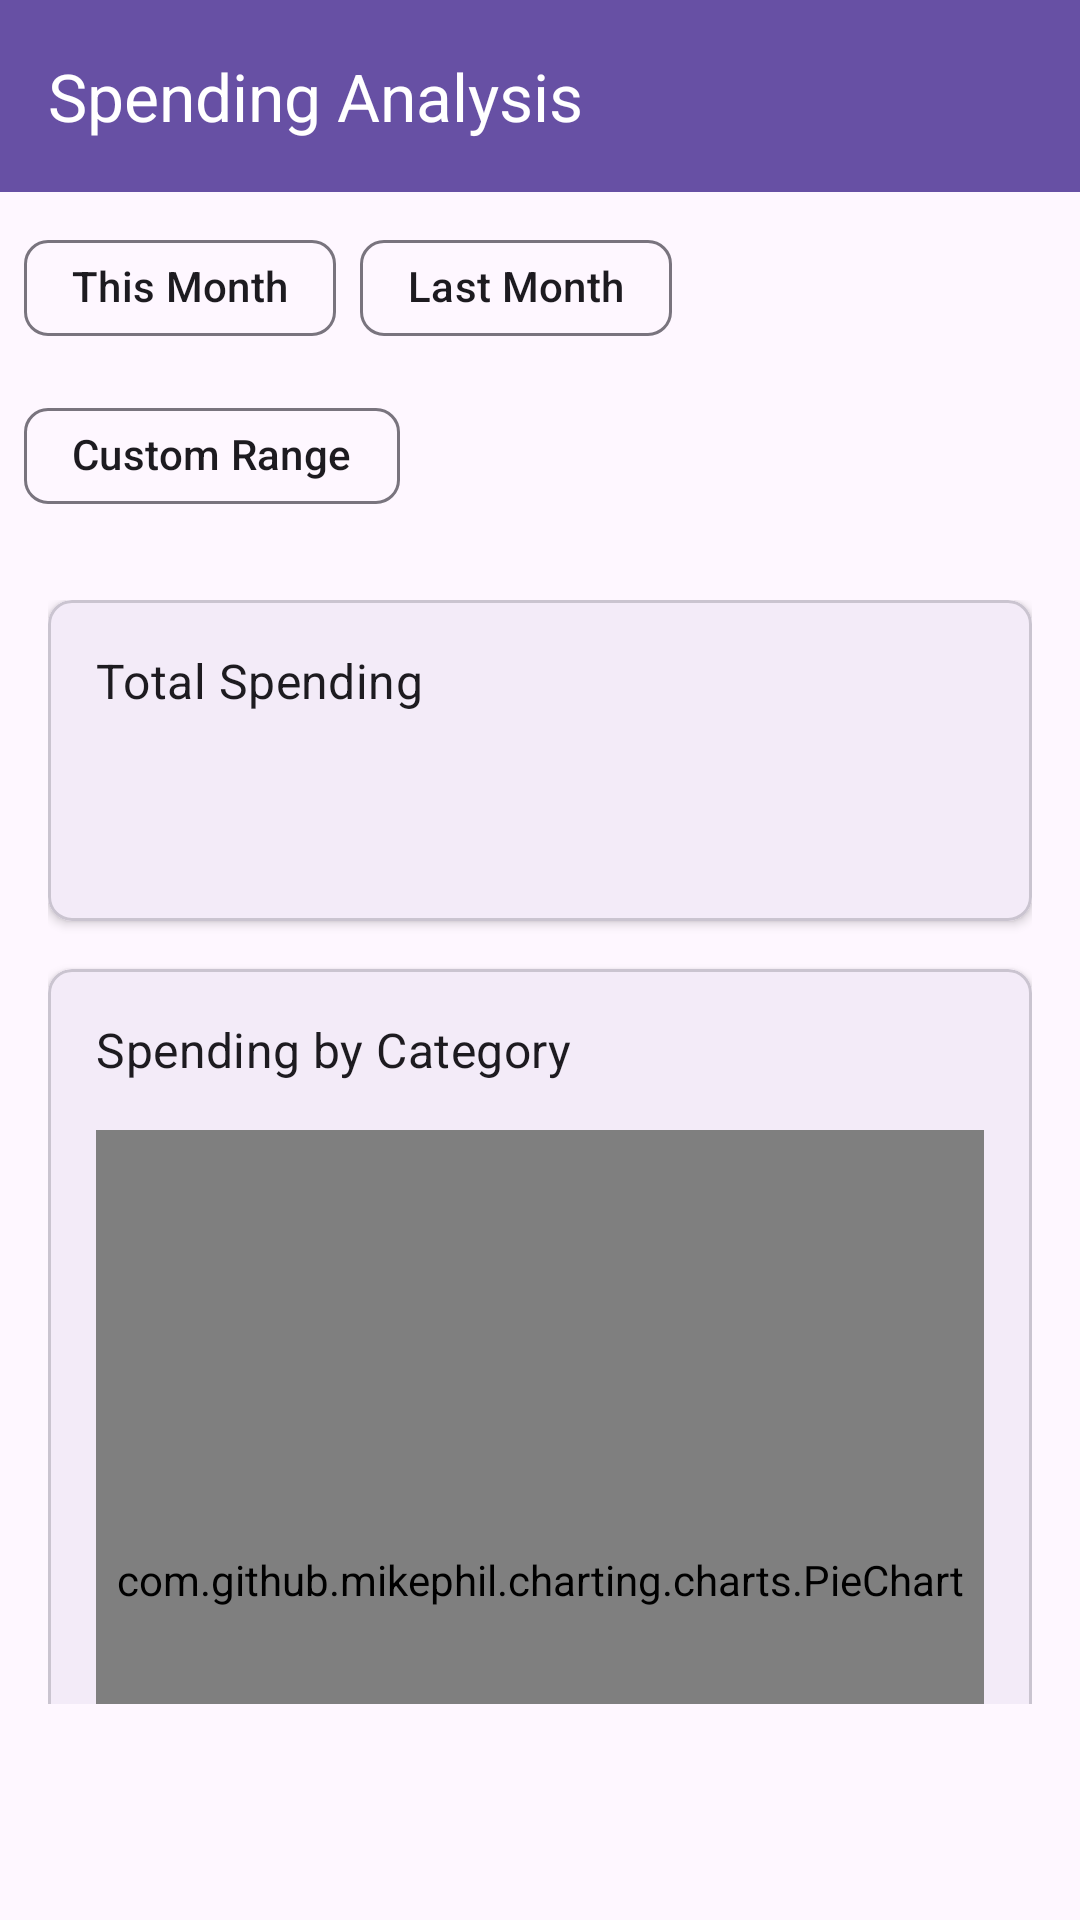

Layout XML and referenced resources for this Android screen:
<!-- AndroidManifest.xml: application theme Theme.Haripath -->
<!-- res/layout/activity_spending_analysis.xml -->
<?xml version="1.0" encoding="utf-8"?>
<androidx.coordinatorlayout.widget.CoordinatorLayout xmlns:android="http://schemas.android.com/apk/res/android"
    xmlns:app="http://schemas.android.com/apk/res-auto"
    android:layout_width="match_parent"
    android:layout_height="match_parent"
    android:fitsSystemWindows="true">

    <com.google.android.material.appbar.AppBarLayout
        android:layout_width="match_parent"
        android:layout_height="wrap_content"
        android:fitsSystemWindows="true">

        <androidx.appcompat.widget.Toolbar
            android:id="@+id/toolbar"
            android:layout_width="match_parent"
            android:layout_height="?attr/actionBarSize"
            android:background="?attr/colorPrimary"
            android:fitsSystemWindows="true"
            android:minHeight="?attr/actionBarSize"
            app:navigationIcon="@drawable/ic_back"
            app:title="Spending Analysis"
            app:titleTextColor="@color/white" />

        <com.google.android.material.chip.ChipGroup
            android:id="@+id/timeFilterChipGroup"
            android:layout_width="match_parent"
            android:layout_height="wrap_content"
            android:padding="8dp"
            app:singleSelection="true">

            <com.google.android.material.chip.Chip
                android:id="@+id/thisMonthChip"
                android:layout_width="wrap_content"
                android:layout_height="wrap_content"
                android:checked="true"
                android:text="This Month" />

            <com.google.android.material.chip.Chip
                android:id="@+id/lastMonthChip"
                android:layout_width="wrap_content"
                android:layout_height="wrap_content"
                android:text="Last Month" />

            <com.google.android.material.chip.Chip
                android:id="@+id/customRangeChip"
                android:layout_width="wrap_content"
                android:layout_height="wrap_content"
                android:text="Custom Range" />

        </com.google.android.material.chip.ChipGroup>

    </com.google.android.material.appbar.AppBarLayout>

    <androidx.core.widget.NestedScrollView
        android:layout_width="match_parent"
        android:layout_height="match_parent"
        android:paddingBottom="72dp"
        app:layout_behavior="@string/appbar_scrolling_view_behavior">

        <LinearLayout
            android:layout_width="match_parent"
            android:layout_height="wrap_content"
            android:orientation="vertical"
            android:padding="16dp">

            
            <com.google.android.material.card.MaterialCardView
                android:layout_width="match_parent"
                android:layout_height="wrap_content"
                android:layout_marginBottom="16dp"
                app:cardCornerRadius="8dp"
                app:cardElevation="2dp">

                <LinearLayout
                    android:layout_width="match_parent"
                    android:layout_height="wrap_content"
                    android:orientation="vertical"
                    android:padding="16dp">

                    <TextView
                        android:layout_width="wrap_content"
                        android:layout_height="wrap_content"
                        android:text="Total Spending"
                        android:textAppearance="?attr/textAppearanceSubtitle1" />

                    <TextView
                        android:id="@+id/totalSpendingText"
                        android:layout_width="wrap_content"
                        android:layout_height="wrap_content"
                        android:layout_marginTop="8dp"
                        android:textAppearance="?attr/textAppearanceHeadline4" />

                </LinearLayout>

            </com.google.android.material.card.MaterialCardView>

            
            <com.google.android.material.card.MaterialCardView
                android:layout_width="match_parent"
                android:layout_height="wrap_content"
                android:layout_marginBottom="16dp"
                app:cardCornerRadius="8dp"
                app:cardElevation="2dp">

                <LinearLayout
                    android:layout_width="match_parent"
                    android:layout_height="wrap_content"
                    android:orientation="vertical"
                    android:padding="16dp">

                    <TextView
                        android:layout_width="wrap_content"
                        android:layout_height="wrap_content"
                        android:text="Spending by Category"
                        android:textAppearance="?attr/textAppearanceSubtitle1" />

                    <com.github.mikephil.charting.charts.PieChart
                        android:id="@+id/spendingChart"
                        android:layout_width="match_parent"
                        android:layout_height="300dp"
                        android:layout_marginTop="16dp" />

                </LinearLayout>

            </com.google.android.material.card.MaterialCardView>

            
            <TextView
                android:layout_width="wrap_content"
                android:layout_height="wrap_content"
                android:layout_marginBottom="8dp"
                android:text="Category Breakdown"
                android:textAppearance="?attr/textAppearanceSubtitle1" />

            <androidx.recyclerview.widget.RecyclerView
                android:id="@+id/categoryBreakdownRecyclerView"
                android:layout_width="match_parent"
                android:layout_height="wrap_content" />

        </LinearLayout>

    </androidx.core.widget.NestedScrollView>

</androidx.coordinatorlayout.widget.CoordinatorLayout>
<!-- resources referenced by this layout -->
<resources>
  <color name="white">#FFFFFFFF</color>
  <style name="Theme.Haripath" parent="Base.Theme.Haripath" />
  <style name="Base.Theme.Haripath" parent="Theme.Material3.DayNight.NoActionBar">
          
          
      </style>
</resources>
